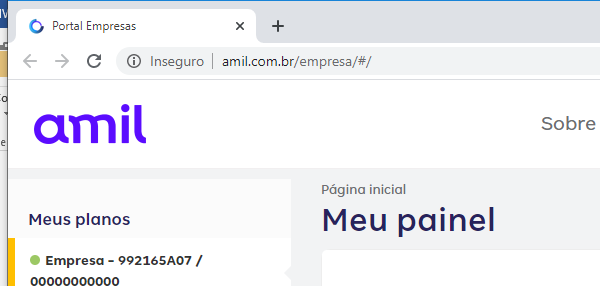
Workflow: AcessarGestaoFinanceira

Step 1: Attach Browser 'chrome.exe  VIDAWEB' in window 'Portal Empresas' (chrome.exe)

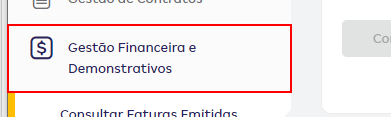
Step 2: click on the element in window 'Portal Empresas' (chrome.exe)

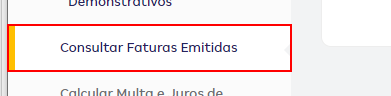
Step 3: click on the link 'Consultar Faturas Emitidas' in window 'Portal Empresas' (chrome.exe)
